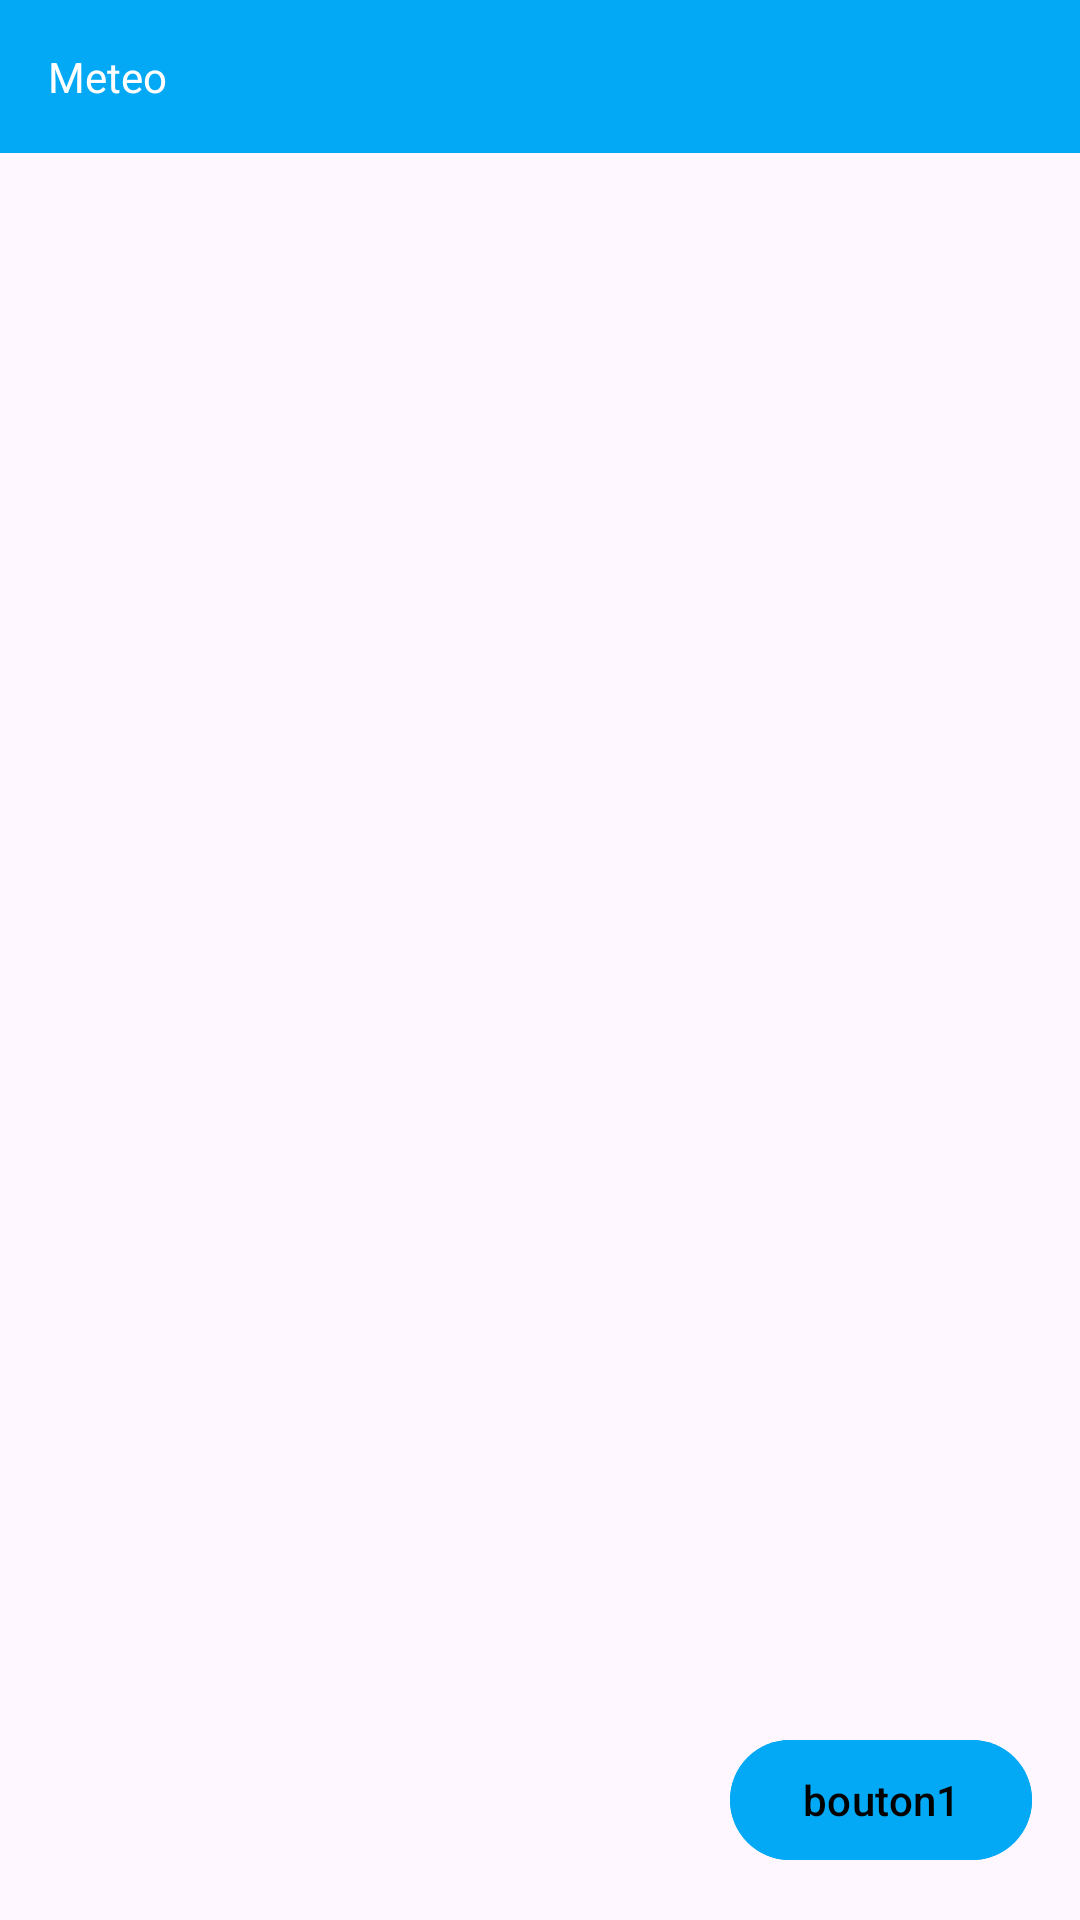

Reconstruct the res/layout file that produces this screen, plus the resources it refers to.
<!-- AndroidManifest.xml: application theme Theme.MeteoApp -->
<!-- res/layout/activity_main.xml -->
<?xml version="1.0" encoding="utf-8"?>
<RelativeLayout
    xmlns:android="http://schemas.android.com/apk/res/android"
    android:layout_width="match_parent"
    android:layout_height="match_parent"
    >
    <LinearLayout
        android:id="@+id/currentTemperature"
        android:layout_width="match_parent"
        android:layout_height="wrap_content"
        android:orientation="vertical"
        >
        <LinearLayout

            android:layout_width="match_parent"
            android:layout_height="wrap_content"
            android:background="@color/colorPrimary"
            android:orientation="horizontal"
            android:padding="@dimen/padding_16dp"
            >
            <TextView
                android:layout_width="wrap_content"
                android:layout_height="wrap_content"
                android:text="@string/meteo"
                />
        </LinearLayout>

        <LinearLayout
            android:id="@+id/main_layout"
            android:layout_height="match_parent"
            android:layout_width="match_parent"
            android:orientation="vertical"
            android:visibility="invisible"
            android:padding="30dp"
            android:layout_margin="@dimen/linear_layout_vertical_margin"
            android:background="@color/background_orange"
            android:gravity="center"
            >

            <TextView
                android:id="@+id/cityName"
                android:layout_width="wrap_content"
                android:layout_height="wrap_content"
                android:textSize="40dp"
                android:layout_gravity="center"

                />
            <TextView
                android:id="@+id/cityDesc"
                android:layout_width="wrap_content"
                android:layout_height="wrap_content"
                android:layout_gravity="center"
                android:text="@string/city_desc"
                android:layout_marginBottom="50dp"

                />
            <RelativeLayout
                android:layout_width="match_parent"
                android:layout_height="wrap_content"
                >
                <ImageView
                    android:id="@+id/cityIcon"
                    android:layout_width="@dimen/image_size"
                    android:layout_height="@dimen/image_size"
                    android:layout_alignParentLeft="true"
                    android:src="@drawable/weather_sunny_white"
                    />

                <TextView
                    android:id="@+id/cityTemp"
                    android:layout_width="wrap_content"
                    android:layout_height="wrap_content"
                    android:layout_alignParentRight="true"
                    android:layout_centerVertical="true"
                    android:textSize="50dp"
                    android:textFontWeight="100"
                    android:text="@string/city_temp"
                    />
            </RelativeLayout>
        </LinearLayout>
        <ProgressBar
            android:id="@+id/progress_bar"
            android:layout_width="50dp"
            android:layout_height="50dp"
            android:layout_gravity="center"
            />
        <EditText
            android:id="@+id/msgToActivity"
            android:layout_width="wrap_content"
            android:visibility="invisible"
            android:layout_height="wrap_content"
            android:hint="Entrez votre message"
            android:layout_gravity="center"
            />

    </LinearLayout>
        <Button
            android:id="@+id/buttontoFavorite"
            android:layout_width="wrap_content"
            android:layout_height="wrap_content"
            android:layout_marginRight="16dp"

            android:layout_alignParentRight="true"
            android:layout_alignParentBottom="true"
            android:layout_marginBottom="16dp"
            android:backgroundTint="?attr/colorPrimary"
            android:onClick="onClickButton1"
            android:text="@string/bouton1"
            android:textColor="@color/black">
        </Button>






</RelativeLayout>
<!-- resources referenced by this layout -->
<resources>
  <color name="background_orange">#FFB74D</color>
  <color name="black">#FF000000</color>
  <color name="colorPrimary">#03A9F4</color>
  <dimen name="image_size">70dp</dimen>
  <dimen name="linear_layout_vertical_margin">0dp</dimen>
  <dimen name="padding_16dp">16dp</dimen>
  <string name="bouton1">bouton1</string>
  <string name="city_desc">Ensoleillé</string>
  <string name="city_temp">24°C</string>
  <string name="meteo">Meteo</string>
  <style name="Theme.MeteoApp" parent="Base.Theme.MeteoApp" />
  <style name="Base.Theme.MeteoApp" parent="Theme.Material3.DayNight.NoActionBar">
          <item name="android:textColor">@color/white</item>
          <item name="colorPrimary">@color/colorPrimary</item>
      </style>
  <color name="white">#FFFFFFFF</color>
</resources>
